Run: headless pygame with SDL's dummy video driver; simulated clock (each Clock.tick advances the game by its frame time, no real sleeping); random seed 0; keys injected as events and as key.get_pressed() state; mouse plan: one left click at the window centre at the start of phase 2, then a move to the lower-right quarter at the start of phase 3.
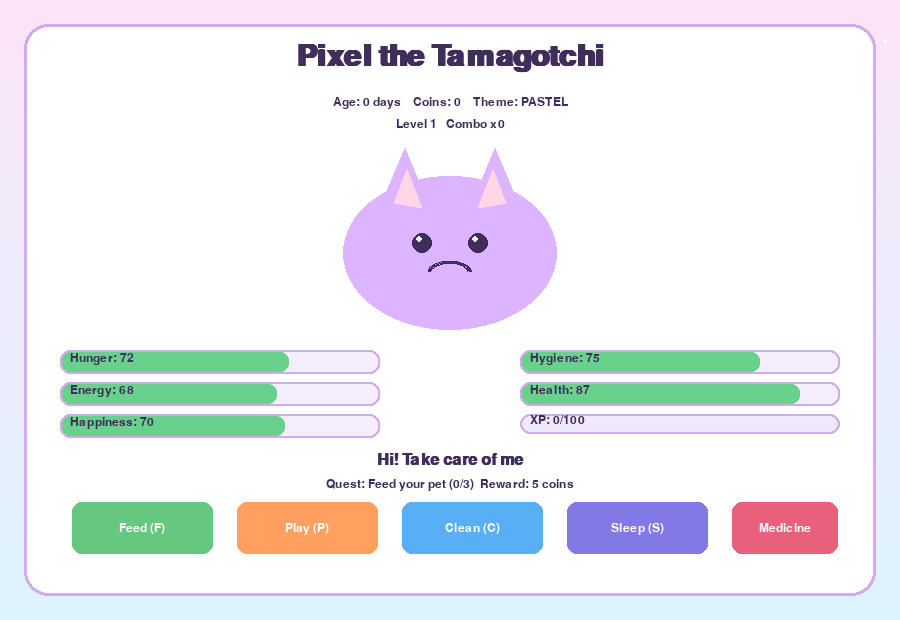
Frame 1 of 4 · flips 1–60 · no input
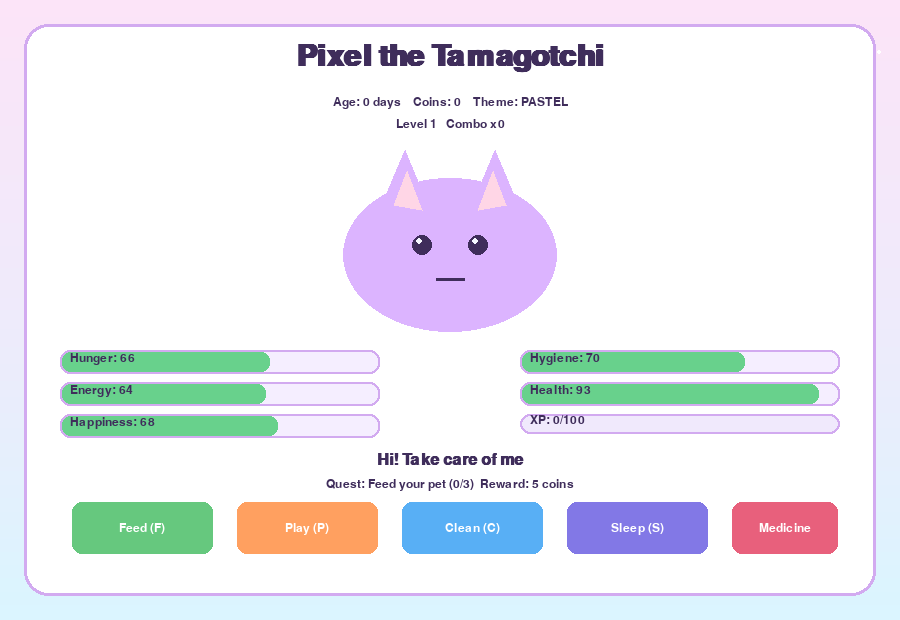
Frame 2 of 4 · flips 61–180 · clicked the window centre · tapped SPACE, RETURN · held RIGHT (→), D
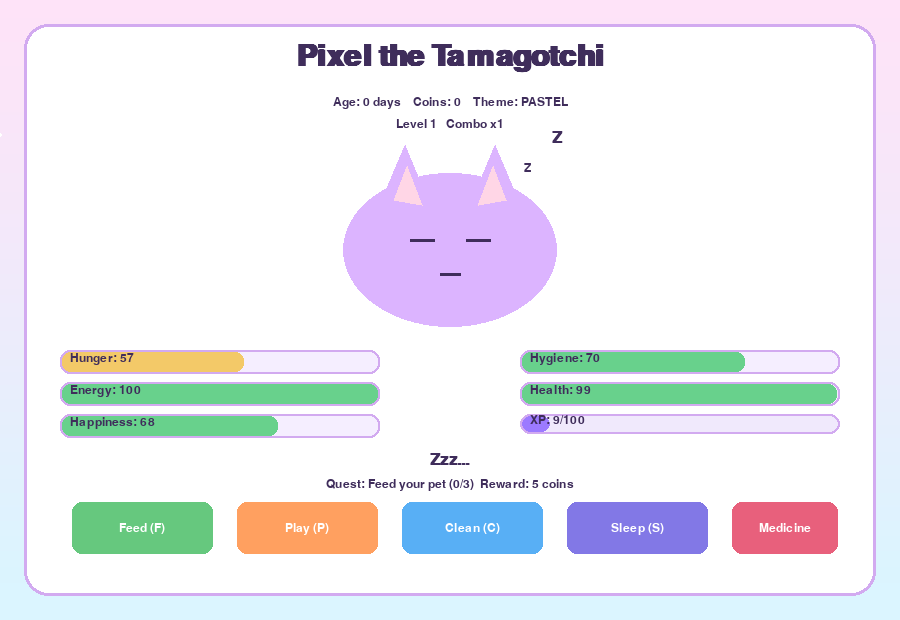
Frame 3 of 4 · flips 181–300 · moved the mouse to the lower-right quarter · held DOWN (↓), S
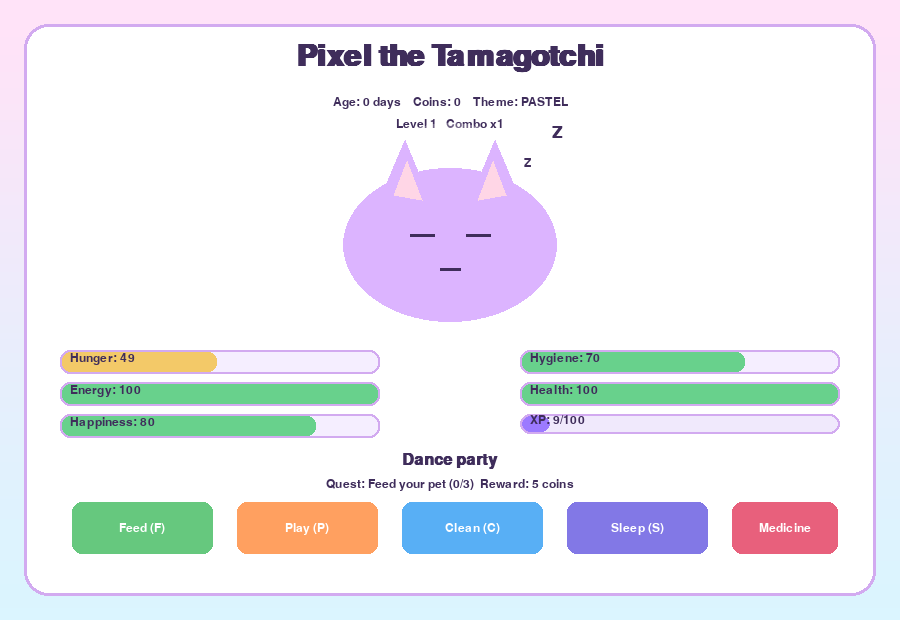
Frame 4 of 4 · flips 301–420 · held LEFT (←), A, UP (↑), W

The pygame program that drew these frames:

import math
import random
import sys

import pygame


WIDTH = 900
HEIGHT = 620
FPS = 60

# 🎨 Цветовые палитры / Color Palettes
PALETTES = {
    "pastel": {  # Мягкие пастельные цвета
        "BG_TOP": (255, 227, 248),
        "BG_BOTTOM": (219, 245, 255),
        "PANEL": (255, 255, 255),
        "PANEL_BORDER": (210, 170, 240),
        "TEXT": (63, 45, 91),
        "WHITE": (245, 248, 255),
        "GOOD": (104, 209, 140),
        "WARN": (243, 201, 104),
        "BAD": (236, 110, 122),
        "ACCENT1": (255, 180, 220),
        "ACCENT2": (180, 220, 255),
    },
    "dark": {  # Тёмная тема
        "BG_TOP": (20, 15, 35),
        "BG_BOTTOM": (10, 5, 20),
        "PANEL": (40, 35, 50),
        "PANEL_BORDER": (100, 80, 150),
        "TEXT": (220, 210, 240),
        "WHITE": (255, 255, 255),
        "GOOD": (80, 255, 120),
        "WARN": (255, 200, 50),
        "BAD": (255, 80, 100),
        "ACCENT1": (200, 100, 255),
        "ACCENT2": (100, 200, 255),
    },
    "neon": {  # Неоновая тема
        "BG_TOP": (10, 10, 30),
        "BG_BOTTOM": (5, 5, 15),
        "PANEL": (20, 20, 40),
        "PANEL_BORDER": (0, 255, 255),
        "TEXT": (0, 255, 255),
        "WHITE": (255, 0, 255),
        "GOOD": (0, 255, 100),
        "WARN": (255, 255, 0),
        "BAD": (255, 50, 100),
        "ACCENT1": (255, 0, 255),
        "ACCENT2": (0, 255, 255),
    },
    "forest": {  # Лесная тема
        "BG_TOP": (144, 196, 125),
        "BG_BOTTOM": (100, 160, 100),
        "PANEL": (210, 240, 200),
        "PANEL_BORDER": (76, 140, 100),
        "TEXT": (40, 80, 50),
        "WHITE": (255, 255, 255),
        "GOOD": (60, 180, 80),
        "WARN": (200, 150, 50),
        "BAD": (180, 60, 60),
        "ACCENT1": (100, 200, 120),
        "ACCENT2": (150, 200, 180),
    },
    "sunset": {  # Закат
        "BG_TOP": (255, 180, 100),
        "BG_BOTTOM": (200, 100, 80),
        "PANEL": (255, 220, 180),
        "PANEL_BORDER": (230, 140, 80),
        "TEXT": (100, 60, 40),
        "WHITE": (255, 255, 255),
        "GOOD": (100, 200, 120),
        "WARN": (255, 150, 50),
        "BAD": (200, 80, 80),
        "ACCENT1": (255, 140, 100),
        "ACCENT2": (255, 200, 150),
    },
}

# Текущая выбранная палитра / Current palette
CURRENT_THEME = "pastel"
COLORS = PALETTES[CURRENT_THEME]

# Для совместимости / Backward compatibility
BG_TOP = COLORS["BG_TOP"]
BG_BOTTOM = COLORS["BG_BOTTOM"]
PANEL = COLORS["PANEL"]
PANEL_BORDER = COLORS["PANEL_BORDER"]
TEXT = COLORS["TEXT"]
WHITE = COLORS["WHITE"]
GOOD = COLORS["GOOD"]
WARN = COLORS["WARN"]
BAD = COLORS["BAD"]


class Button:
    def __init__(self, x, y, w, h, label, action, color):
        self.rect = pygame.Rect(x, y, w, h)
        self.label = label
        self.action = action
        self.color = color

    def draw(self, surf, font, hovered=False):
        if hovered:
            color = tuple(min(255, c + 24) for c in self.color)
            y_off = -2
        else:
            color = self.color
            y_off = 0
        draw_rect = self.rect.move(0, y_off)
        pygame.draw.rect(surf, color, draw_rect, border_radius=12)
        pygame.draw.rect(surf, (255, 255, 255), self.rect, 2, border_radius=12)
        txt = font.render(self.label, True, (255, 255, 255))
        surf.blit(txt, (draw_rect.centerx - txt.get_width() // 2, draw_rect.centery - txt.get_height() // 2))


class TamagotchiGame:
    def __init__(self):
        pygame.init()
        self.screen = pygame.display.set_mode((WIDTH, HEIGHT))
        pygame.display.set_caption("Tamagotchi New")
        self.clock = pygame.time.Clock()
        
        self.current_theme = "pastel"
        self.update_theme(self.current_theme)

        self.font = pygame.font.SysFont("Arial", 24, bold=True)
        self.small = pygame.font.SysFont("Arial", 18)
        self.big = pygame.font.SysFont("Arial", 44, bold=True)

        self.buttons = []
        self.reset_game()
    
    def update_theme(self, theme_name):
        """Обновляет цветовую тему / Updates color theme"""
        global COLORS, BG_TOP, BG_BOTTOM, PANEL, PANEL_BORDER, TEXT, WHITE, GOOD, WARN, BAD
        self.current_theme = theme_name
        if theme_name in PALETTES:
            COLORS = PALETTES[theme_name]
            BG_TOP = COLORS["BG_TOP"]
            BG_BOTTOM = COLORS["BG_BOTTOM"]
            PANEL = COLORS["PANEL"]
            PANEL_BORDER = COLORS["PANEL_BORDER"]
            TEXT = COLORS["TEXT"]
            WHITE = COLORS["WHITE"]
            GOOD = COLORS["GOOD"]
            WARN = COLORS["WARN"]
            BAD = COLORS["BAD"]

    def reset_game(self):
        self.state = "play"
        self.name = random.choice(["Mochi", "Bibi", "Neko", "Pixel", "Lumi"])
        self.mood_text = "Hi! Take care of me"
        self.pet_color = random.choice([(120, 180, 255), (255, 180, 120), (180, 255, 200), (220, 180, 255)])
        self.time = 0.0
        self.coins = 0
        self.age_days = 0
        self.level = 1
        self.xp = 0
        self.combo = 0
        self.combo_timer = 0
        self.particles = []
        self.theme_list = list(PALETTES.keys())
        self.theme_index = self.theme_list.index(self.current_theme)

        self.hunger = 75.0
        self.energy = 70.0
        self.happiness = 72.0
        self.hygiene = 78.0
        self.health = 85.0

        self.feed_cooldown = 0
        self.sleep_timer = 0
        self.event_timer = 360
        self.face_mode = "neutral"
        self.face_timer = 0
        self.quest = self.make_quest()

        self.buttons = [
            Button(70, 500, 145, 56, "Feed (F)", "feed", (102, 200, 126)),
            Button(235, 500, 145, 56, "Play (P)", "play", (255, 160, 96)),
            Button(400, 500, 145, 56, "Clean (C)", "clean", (88, 175, 245)),
            Button(565, 500, 145, 56, "Sleep (S)", "sleep", (130, 120, 230)),
            Button(730, 500, 110, 56, "Medicine", "med", (232, 96, 124)),
        ]

    def make_quest(self):
        quests = [
            {"action": "feed", "goal": 3, "reward": 5, "label": "Feed your pet"},
            {"action": "play", "goal": 3, "reward": 6, "label": "Play together"},
            {"action": "clean", "goal": 2, "reward": 5, "label": "Keep things clean"},
            {"action": "sleep", "goal": 1, "reward": 7, "label": "Give a good nap"},
            {"action": "med", "goal": 1, "reward": 9, "label": "Use medicine"},
        ]
        picked = random.choice(quests).copy()
        picked["progress"] = 0
        return picked

    def add_need(self, key, delta):
        value = getattr(self, key)
        setattr(self, key, max(0.0, min(100.0, value + delta)))

    def set_face(self, mode, duration=FPS):
        self.face_mode = mode
        self.face_timer = duration

    def gain_xp(self, amount):
        self.xp += amount
        while self.xp >= 100:
            self.xp -= 100
            self.level += 1
            self.coins += 4
            self.mood_text = f"Level up! You are now level {self.level}"
            self.set_face("excited", FPS)

    def spawn_particles(self, x, y, color, count=12):
        for _ in range(count):
            self.particles.append(
                {
                    "x": x + random.uniform(-20, 20),
                    "y": y + random.uniform(-12, 12),
                    "vx": random.uniform(-1.8, 1.8),
                    "vy": random.uniform(-2.4, -0.2),
                    "life": random.uniform(22, 42),
                    "size": random.randint(2, 4),
                    "color": color,
                }
            )

    def on_success_action(self, action):
        self.combo = min(8, self.combo + 1)
        self.combo_timer = FPS * 4
        self.gain_xp(8 + self.combo)

        if action == self.quest["action"]:
            self.quest["progress"] += 1
            if self.quest["progress"] >= self.quest["goal"]:
                self.coins += self.quest["reward"]
                self.mood_text = f"Quest complete! +{self.quest['reward']} coins"
                self.set_face("excited", FPS)
                self.quest = self.make_quest()

        bonus = max(0, self.combo - 1) // 2
        if bonus > 0:
            self.coins += bonus

        self.spawn_particles(WIDTH // 2, 250, (255, 255, 255), 10 + self.combo)

    def apply_action(self, action):
        if self.state != "play":
            return

        if action == "feed":
            if self.feed_cooldown > 0:
                self.mood_text = "Still full... wait a bit"
                self.set_face("annoyed", FPS // 2)
                return
            self.add_need("hunger", +20)
            self.add_need("happiness", +4)
            self.add_need("hygiene", -3)
            self.feed_cooldown = FPS * 2
            self.mood_text = "Yummy!"
            self.set_face("happy", FPS)
            self.on_success_action(action)
            return

        if action == "play":
            self.add_need("happiness", +16)
            self.add_need("energy", -8)
            self.add_need("hunger", -4)
            self.coins += 2
            self.mood_text = "That was fun!"
            self.set_face("excited", FPS)
            self.on_success_action(action)
            return

        if action == "clean":
            self.add_need("hygiene", +20)
            self.add_need("happiness", +3)
            self.mood_text = "Sparkly clean"
            self.set_face("happy", FPS)
            self.on_success_action(action)
            return

        if action == "sleep":
            if self.sleep_timer > 0:
                self.mood_text = "Already sleeping"
                self.set_face("sleepy", FPS // 2)
                return
            self.sleep_timer = FPS * 6
            self.mood_text = "Zzz..."
            self.set_face("sleepy", FPS * 2)
            self.on_success_action(action)
            return

        if action == "med":
            if self.coins < 5:
                self.mood_text = "Need 5 coins"
                self.set_face("sad", FPS // 2)
                return
            self.coins -= 5
            self.add_need("health", +25)
            self.add_need("happiness", -2)
            self.mood_text = "Feeling better"
            self.set_face("relief", FPS)
            self.on_success_action(action)

    def update(self):
        if self.state != "play":
            return

        self.time += 1 / FPS

        if self.feed_cooldown > 0:
            self.feed_cooldown -= 1

        if self.face_timer > 0:
            self.face_timer -= 1

        if self.combo_timer > 0:
            self.combo_timer -= 1
        else:
            self.combo = 0

        alive = []
        for p in self.particles:
            p["x"] += p["vx"]
            p["y"] += p["vy"]
            p["vy"] += 0.05
            p["life"] -= 1
            if p["life"] > 0:
                alive.append(p)
        self.particles = alive

        if self.sleep_timer > 0:
            self.sleep_timer -= 1
            self.add_need("energy", +0.42)
            self.add_need("hunger", -0.07)
            if self.sleep_timer <= 0:
                self.mood_text = "Good morning"
                self.set_face("happy", FPS)
        else:
            self.add_need("hunger", -0.05)
            self.add_need("energy", -0.03)
            self.add_need("hygiene", -0.04)
            self.add_need("happiness", -0.02)

        self.event_timer -= 1
        if self.event_timer <= 0:
            self.event_timer = random.randint(260, 520)
            event = random.choice(["mess", "gift", "cold", "party"])
            if event == "mess":
                self.add_need("hygiene", -14)
                self.mood_text = "Oops... made a mess"
                self.set_face("sad", FPS)
            elif event == "gift":
                self.coins += 3
                self.add_need("happiness", +10)
                self.mood_text = "Found a shiny coin"
                self.set_face("excited", FPS)
            elif event == "cold":
                self.add_need("health", -10)
                self.mood_text = "Achoo!"
                self.set_face("sick", FPS)
            else:
                self.add_need("happiness", +12)
                self.add_need("energy", -6)
                self.mood_text = "Dance party"
                self.set_face("excited", FPS)

        bad_count = 0
        for need in [self.hunger, self.energy, self.happiness, self.hygiene]:
            if need < 25:
                bad_count += 1

        if bad_count >= 2:
            self.add_need("health", -0.18)
        else:
            self.add_need("health", +0.05)

        self.health = max(0.0, min(100.0, self.health))
        self.age_days = int(self.time // 25)

        if self.face_timer <= 0:
            if self.sleep_timer > 0:
                self.face_mode = "sleepy"
            elif self.health < 30:
                self.face_mode = "sick"
            elif self.energy < 25:
                self.face_mode = "sleepy"
            elif self.happiness > 70:
                self.face_mode = "happy"
            elif self.happiness < 30:
                self.face_mode = "sad"
            else:
                self.face_mode = "neutral"

        if self.health <= 0:
            self.state = "over"
            self.mood_text = "Oh no..."

    def draw_bar(self, x, y, label, value):
        w = 320
        h = 24
        pygame.draw.rect(self.screen, (245, 238, 255), (x, y, w, h), border_radius=10)
        color = GOOD if value >= 60 else WARN if value >= 30 else BAD
        fill_w = int((w - 4) * (value / 100.0))
        pygame.draw.rect(self.screen, color, (x + 2, y + 2, fill_w, h - 4), border_radius=8)
        pygame.draw.rect(self.screen, PANEL_BORDER, (x, y, w, h), 2, border_radius=10)
        txt = self.small.render(f"{label}: {int(value)}", True, TEXT)
        self.screen.blit(txt, (x + 10, y + 2))

    def draw_pet(self):
        cx = WIDTH // 2
        cy = 250 + int(math.sin(self.time * 2.5) * 6)

        aura = pygame.Surface((WIDTH, HEIGHT), pygame.SRCALPHA)
        aura_alpha = 45 + int(20 * math.sin(self.time * 3.0)) + self.combo * 6
        pygame.draw.circle(aura, (255, 255, 255, max(20, min(120, aura_alpha))), (cx, cy), 120 + self.level * 2)
        self.screen.blit(aura, (0, 0))

        body_w = 220
        body_h = 160
        pygame.draw.ellipse(self.screen, self.pet_color, (cx - body_w // 2, cy - body_h // 2, body_w, body_h))
        pygame.draw.ellipse(self.screen, (255, 255, 255), (cx - body_w // 2, cy - body_h // 2, body_w, body_h), 3)

        # Ears
        pygame.draw.polygon(self.screen, self.pet_color, [(cx - 70, cy - 46), (cx - 45, cy - 105), (cx - 18, cy - 40)])
        pygame.draw.polygon(self.screen, self.pet_color, [(cx + 70, cy - 46), (cx + 45, cy - 105), (cx + 18, cy - 40)])
        pygame.draw.polygon(self.screen, (255, 214, 230), [(cx - 56, cy - 50), (cx - 43, cy - 84), (cx - 28, cy - 45)])
        pygame.draw.polygon(self.screen, (255, 214, 230), [(cx + 56, cy - 50), (cx + 43, cy - 84), (cx + 28, cy - 45)])

        # Eyes and face expressions
        blink = int(self.time * 2.7) % 25 == 0 and self.face_mode not in ("sleepy", "sick")
        if self.face_mode == "sleepy":
            pygame.draw.line(self.screen, TEXT, (cx - 40, cy - 10), (cx - 16, cy - 10), 3)
            pygame.draw.line(self.screen, TEXT, (cx + 16, cy - 10), (cx + 40, cy - 10), 3)
        elif self.face_mode == "sick":
            pygame.draw.line(self.screen, TEXT, (cx - 38, cy - 16), (cx - 18, cy - 4), 3)
            pygame.draw.line(self.screen, TEXT, (cx - 38, cy - 4), (cx - 18, cy - 16), 3)
            pygame.draw.line(self.screen, TEXT, (cx + 18, cy - 16), (cx + 38, cy - 4), 3)
            pygame.draw.line(self.screen, TEXT, (cx + 18, cy - 4), (cx + 38, cy - 16), 3)
        elif blink:
            pygame.draw.line(self.screen, TEXT, (cx - 40, cy - 10), (cx - 16, cy - 10), 3)
            pygame.draw.line(self.screen, TEXT, (cx + 16, cy - 10), (cx + 40, cy - 10), 3)
        elif self.face_mode == "excited":
            pygame.draw.circle(self.screen, TEXT, (cx - 28, cy - 10), 12)
            pygame.draw.circle(self.screen, TEXT, (cx + 28, cy - 10), 12)
            pygame.draw.circle(self.screen, WHITE, (cx - 30, cy - 14), 4)
            pygame.draw.circle(self.screen, WHITE, (cx + 26, cy - 14), 4)
        else:
            pygame.draw.circle(self.screen, TEXT, (cx - 28, cy - 10), 10)
            pygame.draw.circle(self.screen, TEXT, (cx + 28, cy - 10), 10)
            pygame.draw.circle(self.screen, WHITE, (cx - 31, cy - 14), 3)
            pygame.draw.circle(self.screen, WHITE, (cx + 25, cy - 14), 3)

        # Mouth mood
        if self.face_mode in ("happy", "excited", "relief"):
            pygame.draw.arc(self.screen, TEXT, (cx - 22, cy + 8, 44, 26), 0.2, 2.95, 3)
        elif self.face_mode in ("sad", "sick", "annoyed"):
            pygame.draw.arc(self.screen, TEXT, (cx - 22, cy + 22, 44, 24), 3.3, 6.1, 3)
        elif self.face_mode == "sleepy":
            pygame.draw.line(self.screen, TEXT, (cx - 10, cy + 24), (cx + 10, cy + 24), 3)
        else:
            pygame.draw.line(self.screen, TEXT, (cx - 14, cy + 24), (cx + 14, cy + 24), 3)

        if self.sleep_timer > 0:
            z1 = self.small.render("Z", True, TEXT)
            z2 = self.font.render("Z", True, TEXT)
            self.screen.blit(z1, (cx + 74, cy - 88))
            self.screen.blit(z2, (cx + 102, cy - 120))

        if self.level >= 4:
            crown = [(cx - 24, cy - 97), (cx - 12, cy - 122), (cx, cy - 97), (cx + 12, cy - 122), (cx + 24, cy - 97)]
            pygame.draw.polygon(self.screen, (255, 220, 85), crown)
            pygame.draw.polygon(self.screen, (255, 245, 180), crown, 2)

    def draw(self):
        # gradient bg
        for y in range(HEIGHT):
            t = y / max(1, HEIGHT - 1)
            wave = 0.06 * math.sin(self.time * 0.6 + t * 5.0)
            tt = max(0.0, min(1.0, t + wave))
            col = (
                int(BG_TOP[0] + (BG_BOTTOM[0] - BG_TOP[0]) * tt),
                int(BG_TOP[1] + (BG_BOTTOM[1] - BG_TOP[1]) * tt),
                int(BG_TOP[2] + (BG_BOTTOM[2] - BG_TOP[2]) * tt),
            )
            pygame.draw.line(self.screen, col, (0, y), (WIDTH, y))

        for i in range(18):
            ox = (i * 53 + int(self.time * 24)) % (WIDTH + 80) - 40
            oy = 90 + int(50 * math.sin(self.time * 0.7 + i * 0.6))
            pygame.draw.circle(self.screen, (255, 255, 255), (ox, oy), 2)

        pygame.draw.rect(self.screen, PANEL, (24, 24, WIDTH - 48, HEIGHT - 48), border_radius=24)
        pygame.draw.rect(self.screen, PANEL_BORDER, (24, 24, WIDTH - 48, HEIGHT - 48), 3, border_radius=24)

        title = self.big.render(f"{self.name} the Tamagotchi", True, TEXT)
        self.screen.blit(title, (WIDTH // 2 - title.get_width() // 2, 42))

        info = self.small.render(f"Age: {self.age_days} days    Coins: {self.coins}    Theme: {self.current_theme.upper()}", True, TEXT)
        self.screen.blit(info, (WIDTH // 2 - info.get_width() // 2, 96))

        lvl = self.small.render(f"Level {self.level}   Combo x{self.combo}", True, TEXT)
        self.screen.blit(lvl, (WIDTH // 2 - lvl.get_width() // 2, 118))

        self.draw_pet()

        self.draw_bar(60, 350, "Hunger", self.hunger)
        self.draw_bar(60, 382, "Energy", self.energy)
        self.draw_bar(60, 414, "Happiness", self.happiness)
        self.draw_bar(520, 350, "Hygiene", self.hygiene)
        self.draw_bar(520, 382, "Health", self.health)

        xp_w = 320
        xp_h = 20
        pygame.draw.rect(self.screen, (240, 233, 252), (520, 414, xp_w, xp_h), border_radius=10)
        fill_w = int((xp_w - 4) * (self.xp / 100.0))
        pygame.draw.rect(self.screen, (156, 122, 255), (522, 416, fill_w, xp_h - 4), border_radius=8)
        pygame.draw.rect(self.screen, PANEL_BORDER, (520, 414, xp_w, xp_h), 2, border_radius=10)
        xp_txt = self.small.render(f"XP: {int(self.xp)}/100", True, TEXT)
        self.screen.blit(xp_txt, (530, 414))

        mood = self.font.render(self.mood_text, True, TEXT)
        self.screen.blit(mood, (WIDTH // 2 - mood.get_width() // 2, 452))

        quest = self.small.render(
            f"Quest: {self.quest['label']} ({self.quest['progress']}/{self.quest['goal']})  Reward: {self.quest['reward']} coins",
            True,
            TEXT,
        )
        self.screen.blit(quest, (WIDTH // 2 - quest.get_width() // 2, 478))

        for p in self.particles:
            alpha = int(min(255, p["life"] * 6))
            part = pygame.Surface((10, 10), pygame.SRCALPHA)
            pygame.draw.circle(part, (*p["color"], alpha), (5, 5), p["size"])
            self.screen.blit(part, (int(p["x"]), int(p["y"])))

        mouse_pos = pygame.mouse.get_pos()
        for btn in self.buttons:
            btn.draw(self.screen, self.small, btn.rect.collidepoint(mouse_pos))

        if self.state == "over":
            overlay = pygame.Surface((WIDTH, HEIGHT), pygame.SRCALPHA)
            overlay.fill((20, 6, 40, 165))
            self.screen.blit(overlay, (0, 0))
            t1 = self.big.render("Game Over", True, WHITE)
            t2 = self.small.render("Press R to restart", True, WHITE)
            self.screen.blit(t1, (WIDTH // 2 - t1.get_width() // 2, HEIGHT // 2 - 40))
            self.screen.blit(t2, (WIDTH // 2 - t2.get_width() // 2, HEIGHT // 2 + 20))

    def handle_click(self, pos):
        if self.state != "play":
            return
        for btn in self.buttons:
            if btn.rect.collidepoint(pos):
                self.apply_action(btn.action)
                break

    def run(self):
        while True:
            for event in pygame.event.get():
                if event.type == pygame.QUIT:
                    pygame.quit()
                    sys.exit(0)

                if event.type == pygame.MOUSEBUTTONDOWN and event.button == 1:
                    self.handle_click(event.pos)

                if event.type == pygame.KEYDOWN:
                    if event.key == pygame.K_ESCAPE:
                        pygame.quit()
                        sys.exit(0)
                    if event.key == pygame.K_r:
                        self.reset_game()
                    if event.key == pygame.K_f:
                        self.apply_action("feed")
                    if event.key == pygame.K_p:
                        self.apply_action("play")
                    if event.key == pygame.K_c:
                        self.apply_action("clean")
                    if event.key == pygame.K_s:
                        self.apply_action("sleep")
                    if event.key == pygame.K_m:
                        self.apply_action("med")
                    # 🎨 Переключение тем / Theme switching
                    if event.key == pygame.K_t:
                        self.theme_index = (self.theme_index + 1) % len(self.theme_list)
                        next_theme = self.theme_list[self.theme_index]
                        self.update_theme(next_theme)
                        self.mood_text = f"Theme: {next_theme.upper()}"
                        self.set_face("excited", FPS // 2)
                    # 1-5 для прямого выбора темы / Direct theme selection
                    if event.key == pygame.K_1 and len(self.theme_list) > 0:
                        self.theme_index = 0
                        self.update_theme(self.theme_list[0])
                        self.mood_text = f"Theme: {self.theme_list[0].upper()}"
                    if event.key == pygame.K_2 and len(self.theme_list) > 1:
                        self.theme_index = 1
                        self.update_theme(self.theme_list[1])
                        self.mood_text = f"Theme: {self.theme_list[1].upper()}"
                    if event.key == pygame.K_3 and len(self.theme_list) > 2:
                        self.theme_index = 2
                        self.update_theme(self.theme_list[2])
                        self.mood_text = f"Theme: {self.theme_list[2].upper()}"
                    if event.key == pygame.K_4 and len(self.theme_list) > 3:
                        self.theme_index = 3
                        self.update_theme(self.theme_list[3])
                        self.mood_text = f"Theme: {self.theme_list[3].upper()}"
                    if event.key == pygame.K_5 and len(self.theme_list) > 4:
                        self.theme_index = 4
                        self.update_theme(self.theme_list[4])
                        self.mood_text = f"Theme: {self.theme_list[4].upper()}"

            self.update()
            self.draw()
            pygame.display.flip()
            self.clock.tick(FPS)


if __name__ == "__main__":
    TamagotchiGame().run()
